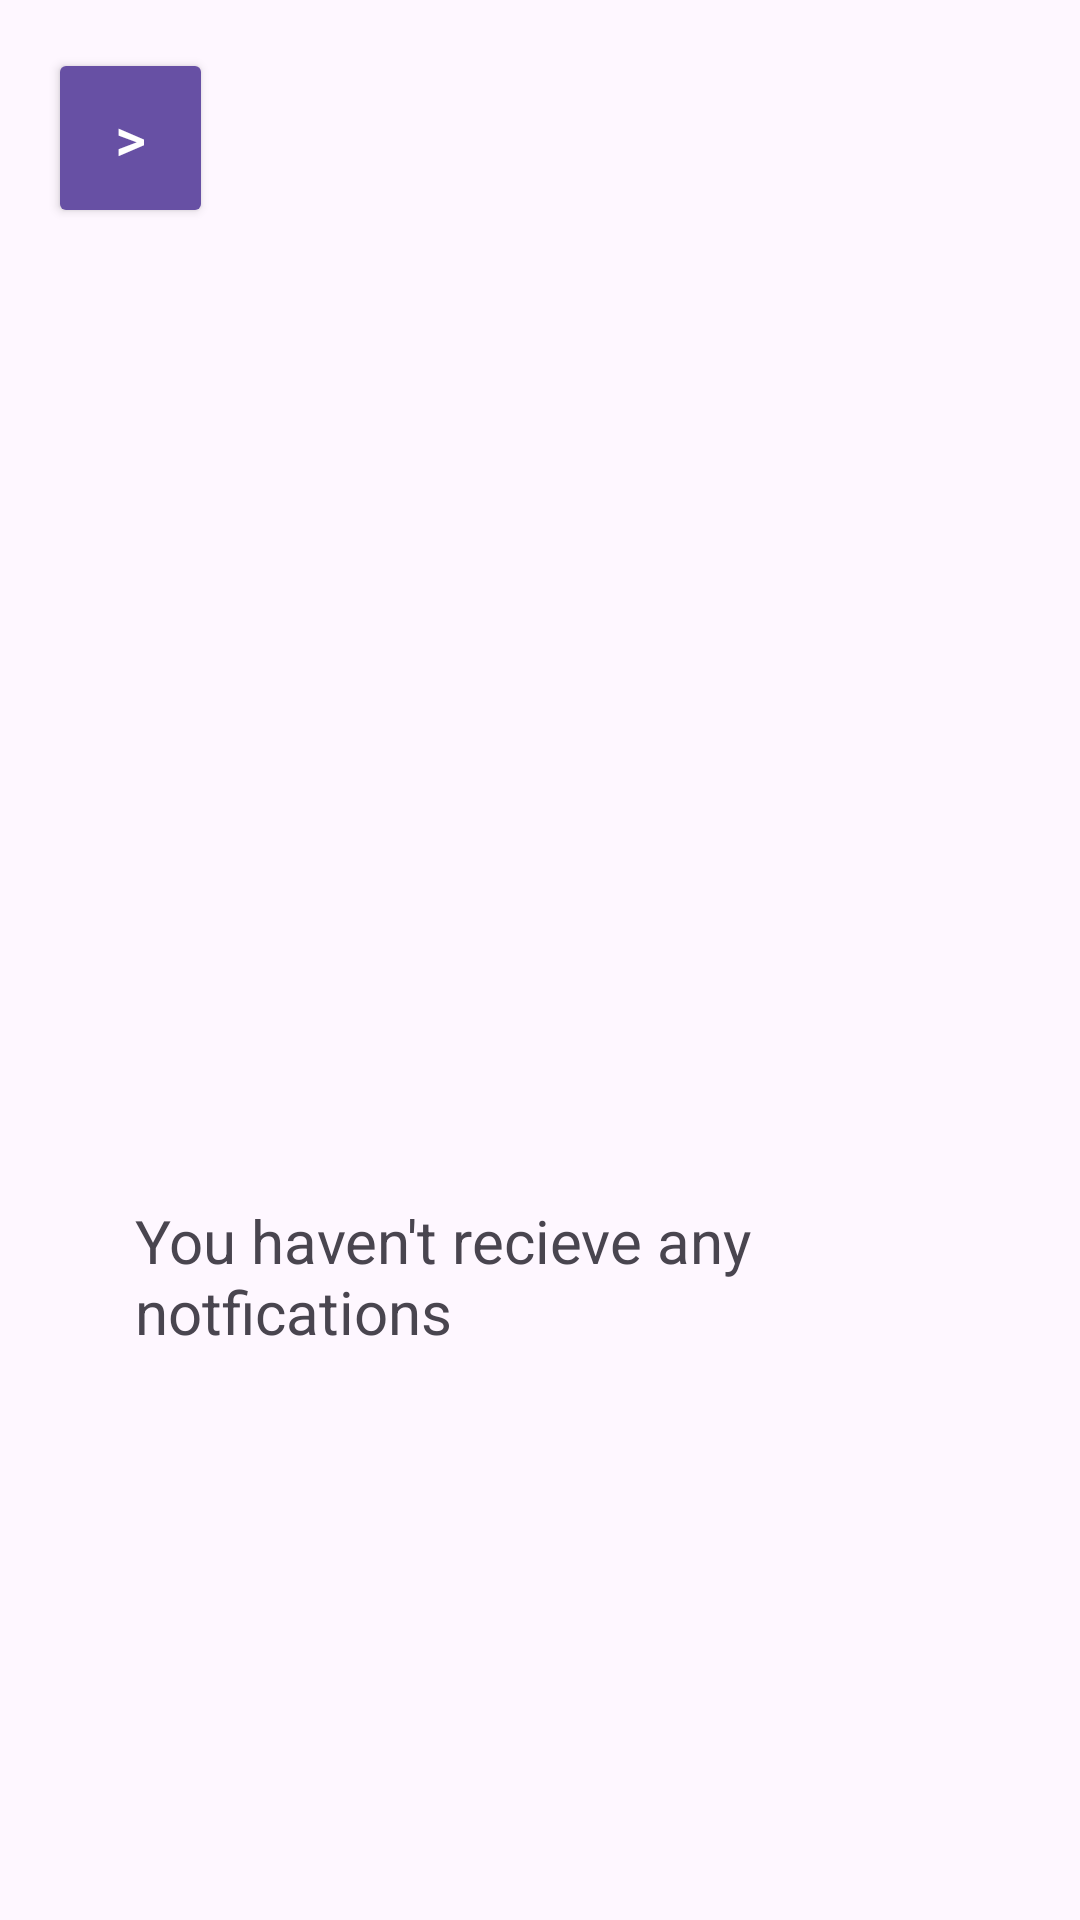

Write the Android layout XML for this screen, with the resource values it uses.
<!-- AndroidManifest.xml: application theme Theme.Projek1 -->
<!-- res/layout/fragment_notif.xml -->
<?xml version="1.0" encoding="utf-8"?>
<FrameLayout xmlns:android="http://schemas.android.com/apk/res/android"
    xmlns:tools="http://schemas.android.com/tools"
    android:layout_width="match_parent"
    android:layout_height="match_parent"
    xmlns:app="http://schemas.android.com/apk/res-auto"
    tools:context=".NotifFragment">

    <Button
        android:id="@+id/back"
        android:layout_width="55dp"
        android:layout_height="60dp"
        android:backgroundTint="#6750A4"
        android:layout_margin="16dp"
        android:text=">"
        android:textAlignment="center"
        android:textColor="@color/white"
        android:textSize="20sp"
        app:layout_constraintStart_toStartOf="parent"
        app:layout_constraintTop_toTopOf="parent" />

    <TextView
        android:id="@+id/textView4"
        android:layout_width="wrap_content"
        android:layout_height="wrap_content"
        android:layout_marginTop="400dp"
        android:layout_marginLeft="45dp"
        android:textSize="20sp"

        android:text="You haven't recieve any notfications" />

</FrameLayout>
<!-- resources referenced by this layout -->
<resources>
  <style name="Theme.Projek1" parent="Base.Theme.Projek1" />
  <style name="Base.Theme.Projek1" parent="Theme.Material3.DayNight.NoActionBar">
          
          
      </style>
  <!-- not gathered from this repository: default colours our renderer supplied (Android Studio template values) -->
  <color name="white">#FFFFFFFF</color>
</resources>
